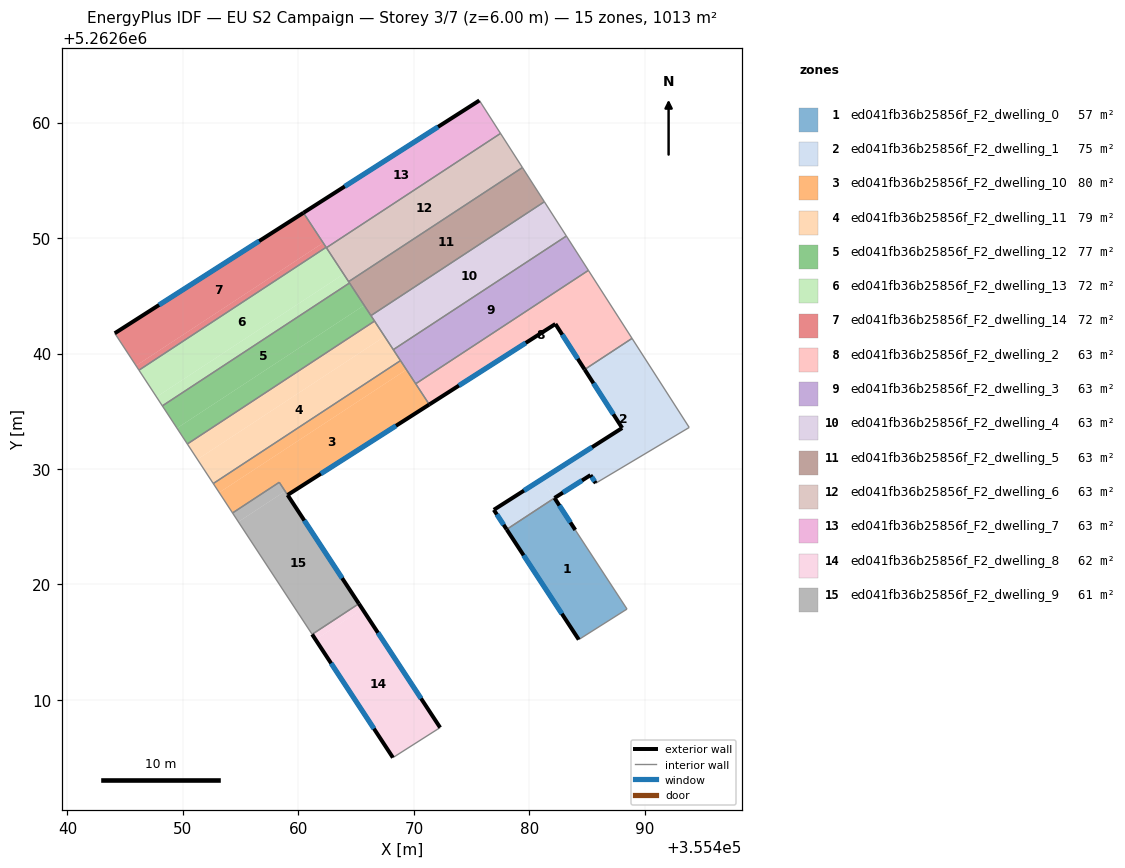
=== STOREY PLAN SPEC (per zone: floor XY polygon, exterior-wall plan segments, windows/doors) ===
zone 1: ed041fb36b25856f_F2_dwelling_0  (56.6 m²)
  floor: (355483.98, 5262624.72) (355488.46, 5262617.87) (355484.28, 5262615.23) (355478.03, 5262624.77) (355478.32, 5262624.96) (355482.18, 5262627.49)
  exterior wall: (355483.98, 5262624.72) – (355482.18, 5262627.49)  [3.3 m]
    window: (355483.55, 5262625.37) – (355482.60, 5262626.84)  [2.8 m²]
  exterior wall: (355478.03, 5262624.77) – (355484.28, 5262615.23)  [11.4 m]
    window: (355479.50, 5262622.53) – (355482.81, 5262617.47)  [9.6 m²]
  interior walls: 4
zone 2: ed041fb36b25856f_F2_dwelling_1  (74.6 m²)
  floor: (355488.89, 5262641.31) (355493.84, 5262633.60) (355485.75, 5262628.77) (355485.29, 5262629.47) (355485.25, 5262629.53) (355482.17, 5262627.50) (355481.11, 5262629.14) (355488.04, 5262633.55) (355484.79, 5262638.62)
  floor: (355485.25, 5262629.53) (355485.29, 5262629.47) (355482.18, 5262627.49) (355478.32, 5262624.96) (355478.03, 5262624.77) (355476.92, 5262626.47) (355481.11, 5262629.14) (355482.17, 5262627.50)
  exterior wall: (355488.04, 5262633.55) – (355476.92, 5262626.47)  [13.2 m]
    window: (355485.43, 5262631.89) – (355479.53, 5262628.13)  [11.1 m²]
  exterior wall: (355484.79, 5262638.62) – (355488.04, 5262633.55)  [6.0 m]
    window: (355485.55, 5262637.43) – (355487.27, 5262634.74)  [5.1 m²]
  exterior wall: (355485.29, 5262629.47) – (355485.75, 5262628.77)  [0.8 m]
    window: (355485.40, 5262629.31) – (355485.64, 5262628.94)  [0.7 m²]
  exterior wall: (355482.18, 5262627.49) – (355485.29, 5262629.47)  [3.7 m]
    window: (355482.91, 5262627.96) – (355484.56, 5262629.01)  [3.1 m²]
  exterior wall: (355476.92, 5262626.47) – (355478.03, 5262624.77)  [2.0 m]
    window: (355477.18, 5262626.07) – (355477.77, 5262625.17)  [1.7 m²]
  interior walls: 5
zone 3: ed041fb36b25856f_F2_dwelling_10  (79.6 m²)
  floor: (355469.35, 5262638.60) (355471.34, 5262635.59) (355459.07, 5262627.75) (355458.34, 5262628.85) (355454.30, 5262626.20) (355453.14, 5262627.96)
  floor: (355468.84, 5262639.39) (355469.35, 5262638.60) (355453.14, 5262627.96) (355452.63, 5262628.74)
  exterior wall: (355459.07, 5262627.75) – (355471.34, 5262635.59)  [14.6 m]
    window: (355461.95, 5262629.59) – (355468.45, 5262633.75)  [12.3 m²]
  interior walls: 6
zone 4: ed041fb36b25856f_F2_dwelling_11  (79.4 m²)
  floor: (355467.47, 5262641.47) (355468.84, 5262639.39) (355452.63, 5262628.74) (355451.26, 5262630.83)
  floor: (355466.59, 5262642.81) (355467.47, 5262641.47) (355451.26, 5262630.83) (355450.38, 5262632.17)
  interior walls: 5
zone 5: ed041fb36b25856f_F2_dwelling_12  (76.5 m²)
  floor: (355464.43, 5262646.11) (355465.69, 5262644.18) (355449.49, 5262633.54) (355448.22, 5262635.47)
  floor: (355465.69, 5262644.18) (355466.59, 5262642.81) (355450.38, 5262632.17) (355449.49, 5262633.54)
  interior walls: 5
zone 6: ed041fb36b25856f_F2_dwelling_13  (71.6 m²)
  floor: (355463.92, 5262646.88) (355464.43, 5262646.11) (355448.22, 5262635.47) (355447.71, 5262636.24)
  floor: (355462.40, 5262649.20) (355463.92, 5262646.88) (355447.71, 5262636.24) (355446.19, 5262638.56)
  interior walls: 6
zone 7: ed041fb36b25856f_F2_dwelling_14  (71.7 m²)
  floor: (355462.14, 5262649.58) (355462.40, 5262649.20) (355446.19, 5262638.56) (355445.94, 5262638.95)
  floor: (355460.44, 5262652.19) (355462.14, 5262649.58) (355445.94, 5262638.95) (355444.10, 5262641.75)
  exterior wall: (355460.44, 5262652.19) – (355444.10, 5262641.75)  [19.4 m]
    window: (355456.60, 5262649.74) – (355447.93, 5262644.20)  [16.4 m²]
  interior walls: 3
zone 8: ed041fb36b25856f_F2_dwelling_2  (63.3 m²)
  floor: (355485.11, 5262647.20) (355488.89, 5262641.31) (355484.79, 5262638.62) (355482.25, 5262642.56) (355471.34, 5262635.59) (355470.16, 5262637.38)
  exterior wall: (355482.25, 5262642.56) – (355484.78, 5262638.62)  [4.7 m]
    window: (355482.85, 5262641.63) – (355484.19, 5262639.54)  [4.0 m²]
  exterior wall: (355471.34, 5262635.59) – (355482.25, 5262642.56)  [13.0 m]
    window: (355473.90, 5262637.22) – (355479.69, 5262640.92)  [10.9 m²]
  interior walls: 4
zone 9: ed041fb36b25856f_F2_dwelling_3  (63.3 m²)
  floor: (355483.20, 5262650.17) (355485.11, 5262647.20) (355470.16, 5262637.38) (355468.22, 5262640.33)
  interior walls: 5
zone 10: ed041fb36b25856f_F2_dwelling_4  (63.3 m²)
  floor: (355481.30, 5262653.14) (355483.20, 5262650.17) (355468.22, 5262640.33) (355466.28, 5262643.28)
  interior walls: 5
zone 11: ed041fb36b25856f_F2_dwelling_5  (63.3 m²)
  floor: (355479.40, 5262656.10) (355481.30, 5262653.14) (355466.28, 5262643.28) (355464.35, 5262646.22)
  interior walls: 5
zone 12: ed041fb36b25856f_F2_dwelling_6  (63.3 m²)
  floor: (355477.50, 5262659.06) (355479.40, 5262656.11) (355464.35, 5262646.22) (355462.42, 5262649.16)
  interior walls: 4
zone 13: ed041fb36b25856f_F2_dwelling_7  (63.3 m²)
  floor: (355475.67, 5262661.91) (355477.50, 5262659.06) (355462.42, 5262649.16) (355460.44, 5262652.19)
  exterior wall: (355475.67, 5262661.91) – (355460.44, 5262652.19)  [18.1 m]
    window: (355472.09, 5262659.63) – (355464.01, 5262654.47)  [15.3 m²]
  interior walls: 4
zone 14: ed041fb36b25856f_F2_dwelling_8  (62.0 m²)
  floor: (355465.54, 5262617.88) (355472.27, 5262607.61) (355468.18, 5262605.01) (355461.49, 5262615.22)
  floor: (355465.24, 5262618.34) (355465.54, 5262617.88) (355461.49, 5262615.22) (355461.19, 5262615.68)
  exterior wall: (355461.19, 5262615.68) – (355468.18, 5262605.01)  [12.8 m]
    window: (355462.83, 5262613.18) – (355466.54, 5262607.52)  [10.8 m²]
  exterior wall: (355472.27, 5262607.61) – (355465.24, 5262618.34)  [12.8 m]
    window: (355470.62, 5262610.13) – (355466.89, 5262615.82)  [10.8 m²]
  interior walls: 2
zone 15: ed041fb36b25856f_F2_dwelling_9  (60.8 m²)
  floor: (355458.85, 5262628.08) (355465.24, 5262618.34) (355461.19, 5262615.68) (355454.80, 5262625.42)
  floor: (355458.34, 5262628.85) (355458.85, 5262628.08) (355454.80, 5262625.42) (355454.30, 5262626.20)
  exterior wall: (355465.24, 5262618.34) – (355459.06, 5262627.75)  [11.3 m]
    window: (355463.79, 5262620.55) – (355460.51, 5262625.54)  [9.5 m²]
  interior walls: 4

=== DERIVED (storey summary) ===
Building: EU S2 Campaign
Storey: 3 of 7  (floor level z = 6.00 m)
Storey gross floor area: 1012.5 m²
Zones on this storey: 15
  - ed041fb36b25856f_F2_dwelling_0: floor 56.6 m²; exterior wall 14.7 m (44.1 m²); 2 window(s) 12.4 m²; WWR 28.1%
  - ed041fb36b25856f_F2_dwelling_1: floor 74.6 m²; exterior wall 25.8 m (77.3 m²); 5 window(s) 21.7 m²; WWR 28.1%
  - ed041fb36b25856f_F2_dwelling_10: floor 79.6 m²; exterior wall 14.6 m (43.7 m²); 1 window(s) 12.3 m²; WWR 28.1%
  - ed041fb36b25856f_F2_dwelling_11: floor 79.4 m²
  - ed041fb36b25856f_F2_dwelling_12: floor 76.5 m²
  - ed041fb36b25856f_F2_dwelling_13: floor 71.6 m²
  - ed041fb36b25856f_F2_dwelling_14: floor 71.7 m²; exterior wall 19.4 m (58.2 m²); 1 window(s) 16.4 m²; WWR 28.1%
  - ed041fb36b25856f_F2_dwelling_2: floor 63.3 m²; exterior wall 17.6 m (52.9 m²); 2 window(s) 14.9 m²; WWR 28.1%
  - ed041fb36b25856f_F2_dwelling_3: floor 63.3 m²
  - ed041fb36b25856f_F2_dwelling_4: floor 63.3 m²
  - ed041fb36b25856f_F2_dwelling_5: floor 63.3 m²
  - ed041fb36b25856f_F2_dwelling_6: floor 63.3 m²
  - ed041fb36b25856f_F2_dwelling_7: floor 63.3 m²; exterior wall 18.1 m (54.2 m²); 1 window(s) 15.3 m²; WWR 28.1%
  - ed041fb36b25856f_F2_dwelling_8: floor 62.0 m²; exterior wall 25.6 m (76.8 m²); 2 window(s) 21.6 m²; WWR 28.1%
  - ed041fb36b25856f_F2_dwelling_9: floor 60.8 m²; exterior wall 11.3 m (33.8 m²); 1 window(s) 9.5 m²; WWR 28.1%
Zone adjacency (shared interzone walls):
  - ed041fb36b25856f_F2_dwelling_0 ↔ ed041fb36b25856f_F2_dwelling_1
  - ed041fb36b25856f_F2_dwelling_1 ↔ ed041fb36b25856f_F2_dwelling_2
  - ed041fb36b25856f_F2_dwelling_10 ↔ ed041fb36b25856f_F2_dwelling_11
  - ed041fb36b25856f_F2_dwelling_10 ↔ ed041fb36b25856f_F2_dwelling_2
  - ed041fb36b25856f_F2_dwelling_10 ↔ ed041fb36b25856f_F2_dwelling_3
  - ed041fb36b25856f_F2_dwelling_10 ↔ ed041fb36b25856f_F2_dwelling_9
  - ed041fb36b25856f_F2_dwelling_11 ↔ ed041fb36b25856f_F2_dwelling_12
  - ed041fb36b25856f_F2_dwelling_11 ↔ ed041fb36b25856f_F2_dwelling_3
  - ed041fb36b25856f_F2_dwelling_11 ↔ ed041fb36b25856f_F2_dwelling_4
  - ed041fb36b25856f_F2_dwelling_12 ↔ ed041fb36b25856f_F2_dwelling_13
  - ed041fb36b25856f_F2_dwelling_12 ↔ ed041fb36b25856f_F2_dwelling_4
  - ed041fb36b25856f_F2_dwelling_12 ↔ ed041fb36b25856f_F2_dwelling_5
  - ed041fb36b25856f_F2_dwelling_13 ↔ ed041fb36b25856f_F2_dwelling_14
  - ed041fb36b25856f_F2_dwelling_13 ↔ ed041fb36b25856f_F2_dwelling_5
  - ed041fb36b25856f_F2_dwelling_13 ↔ ed041fb36b25856f_F2_dwelling_6
  - ed041fb36b25856f_F2_dwelling_13 ↔ ed041fb36b25856f_F2_dwelling_7
  - ed041fb36b25856f_F2_dwelling_14 ↔ ed041fb36b25856f_F2_dwelling_7
  - ed041fb36b25856f_F2_dwelling_2 ↔ ed041fb36b25856f_F2_dwelling_3
  - ed041fb36b25856f_F2_dwelling_3 ↔ ed041fb36b25856f_F2_dwelling_4
  - ed041fb36b25856f_F2_dwelling_4 ↔ ed041fb36b25856f_F2_dwelling_5
  - ed041fb36b25856f_F2_dwelling_5 ↔ ed041fb36b25856f_F2_dwelling_6
  - ed041fb36b25856f_F2_dwelling_6 ↔ ed041fb36b25856f_F2_dwelling_7
  - ed041fb36b25856f_F2_dwelling_8 ↔ ed041fb36b25856f_F2_dwelling_9